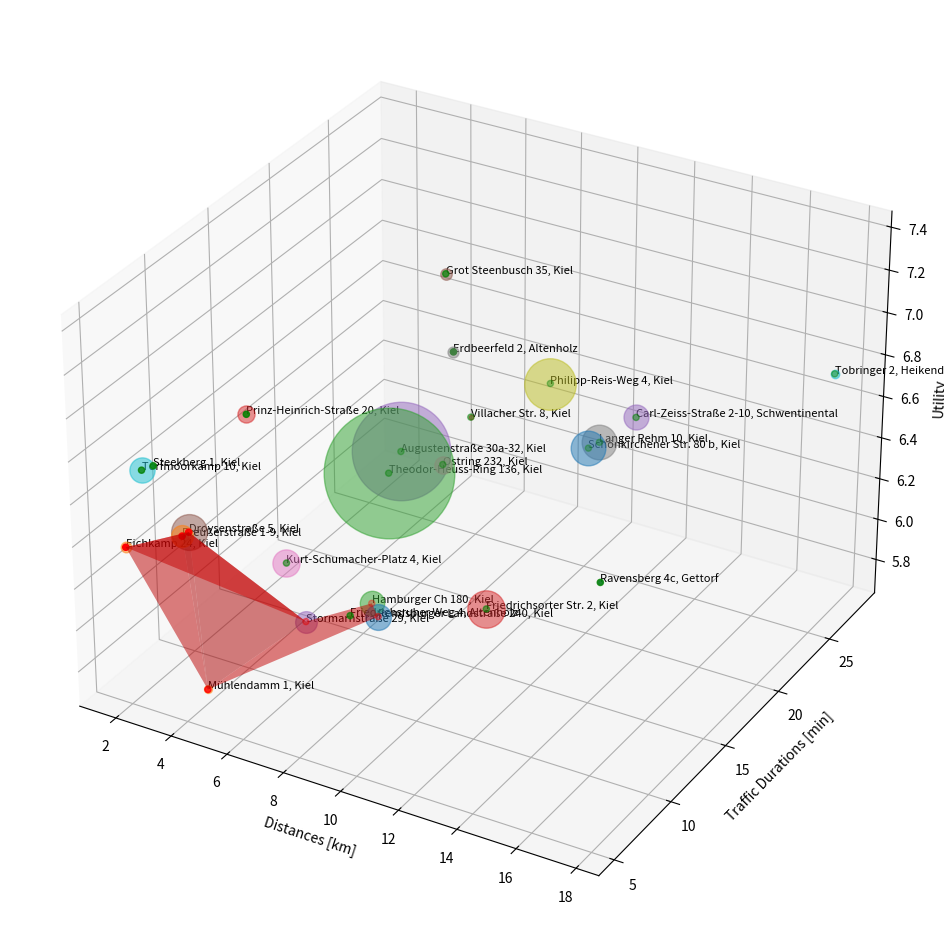

Write the Python code that produced this figure.
'''
Routine to plot results with pareto-optimal supermarkets of a query
'''
#%matplotlib notebook
%matplotlib qt

from mpl_toolkits import mplot3d
import matplotlib.pyplot as plt
import numpy as np

#for drawing the pareto front
import matplotlib.tri as mtri

#for mouseover effects
#import mplcursors


'''
Pareto Source Code from: 
https://stackoverflow.com/questions/37000488/how-to-plot-multi-objectives-pareto-frontier-with-deap-in-python
'''

def simple_cull(inputPoints, dominates):
    paretoPoints = set()
    candidateRowNr = 0
    dominatedPoints = set()
    while True:
        candidateRow = inputPoints[candidateRowNr]
        inputPoints.remove(candidateRow)
        rowNr = 0
        nonDominated = True
        while len(inputPoints) != 0 and rowNr < len(inputPoints):
            row = inputPoints[rowNr]
            if dominates(candidateRow, row):
                # If it is worse on all features remove the row from the array
                inputPoints.remove(row)
                dominatedPoints.add(tuple(row))
            elif dominates(row, candidateRow):
                nonDominated = False
                dominatedPoints.add(tuple(candidateRow))
                rowNr += 1
            else:
                rowNr += 1

        if nonDominated:
            # add the non-dominated point to the Pareto frontier
            paretoPoints.add(tuple(candidateRow))

        if len(inputPoints) == 0:
            break
    return paretoPoints, dominatedPoints

def dominates(row, candidateRow):
    return sum([row[x] < candidateRow[x] for x in range(len(row))]) == len(row) 



map_placeid_loc = {'ChIJ25acP_JVskcR66VeNl7Dki0': ['Steekberg 1, Kiel'],
 'ChIJ4-7amiFUskcRx-eGSnsU11k': ['Rendsburger Landstraße 240, Kiel'],
 'ChIJ464ABndWskcRPJCnE1Dik1g': ['Eichkamp 24, Kiel'],
 'ChIJARO96YFWskcR2Js37kmDSDk': ['Mühlendamm 1, Kiel'],
 'ChIJBTcEixBXskcRnRE7xmZfW_E': ['Villacher Str. 8, Kiel'],
 'ChIJDZ-XVWhWskcR2dwtbNtK8O8': ['Preußerstraße 1-9, Kiel'],
 'ChIJD_5lsftVskcRXxLeRcwxGE4': ['Torfmoorkamp 10, Kiel'],
 'ChIJGVJsHsn4skcRTahcUbZPD7g': ['Friedrichsruher Weg 4, Altenholz'],
 'ChIJLaOVCZlWskcRB0eVEk7UpsI': ['Hamburger Ch 180, Kiel'],
 'ChIJNwH-4NP-skcRvBKgDuhimL4': ['Erdbeerfeld 2, Altenholz'],
 'ChIJO09VeTUAs0cRkIe4HZECZiY': ['Ravensberg 4c, Gettorf'],
 'ChIJU2qUhBX4skcRDZJQoU4KCUQ': ['Tobringer 2, Heikendorf'],
 'ChIJX5MyNb5XskcRjdhvakFidJs': ['Schönkirchener Str. 80 b, Kiel'],
 'ChIJXSeN6KVXskcRFJGcvDemrG4': ['Philipp-Reis-Weg 4, Kiel'],
 'ChIJ_____1hWskcR1zT-wJoIK18': ['Augustenstraße 30a-32, Kiel'],
 'ChIJb9_69MVWskcRuM_DnXLLQ5c': ['Grot Steenbusch 35, Kiel'],
 'ChIJbdJh06xVskcRmTMLU8MGjxw': ['Kurt-Schumacher-Platz 4, Kiel'],
 'ChIJf27rluP4skcRDmkmbVOug6w': ['Friedrichsorter Str. 2, Kiel'],
 'ChIJr3BHgGxWskcRTMhzuUNuFCs': ['Droysenstraße 5, Kiel'],
 'ChIJs9hxzan4skcRqcd-I9tLT34': ['Prinz-Heinrich-Straße 20, Kiel'],
 'ChIJsQVmc-9WskcRS3BV6SyHPoc': ['Theodor-Heuss-Ring 136, Kiel'],
 'ChIJtRZoiv9WskcR7ohQ-eBS7T0': ['Ostring 232, Kiel'],
 'ChIJv1foXo1WskcRc46YWdst7G8': ['Stormarnstraße 29, Kiel'],
 'ChIJwQCXp-BZskcRfl5Hmm--c5c': ['Carl-Zeiss-Straße 2-10, Schwentinental'],
 'ChIJzZROoMdXskcRE_QE-o8f6b4': ['Langer Rehm 10, Kiel']}




resdict = {'ChIJ4-7amiFUskcRx-eGSnsU11k': [54.3002176, 10.0878471, 6.612, 14.85, 0.8627450980392157, ['Lidl', 'Rewe', 'EDEKA', 'REWE'], 5.750335481082384], 
           'ChIJDZ-XVWhWskcR2dwtbNtK8O8': [54.3293103, 10.1336699, 2.938, 7.316666666666666, 0.7945205479452054, ['EDEKA', 'Lidl', 'REWE'], 6.366812753809658], 
           'ChIJsQVmc-9WskcRS3BV6SyHPoc': [54.3009059, 10.1422826, 6.389, 16.416666666666668, 1.94, ['EDEKA', 'Lidl', 'REWE'], 6.366812753809658], 
           'ChIJs9hxzan4skcRqcd-I9tLT34': [54.36001830000001, 10.1336367, 5.267, 7.533333333333333, 0.703125, ['REWE'], 7.0189393939393945], 
           'ChIJv1foXo1WskcRc46YWdst7G8': [54.30565739999999, 10.126084, 4.824, 12.883333333333333, 0.7910447761194029, ['Rewe', 'EDEKA', 'Lidl', 'REWE'], 5.750335481082384], 
           'ChIJr3BHgGxWskcRTMhzuUNuFCs': [54.33495600000001, 10.1320073, 2.985, 7.733333333333333, 1.0158730158730158, ['EDEKA', 'Lidl', 'REWE'], 6.366812753809658], 
           'ChIJbdJh06xVskcRmTMLU8MGjxw': [54.3237325, 10.054179, 5.291, 10.35, 0.8857142857142857, ['Rewe', 'Kaufland', 'REWE'], 6.183712121212121], 
           'ChIJzZROoMdXskcRE_QE-o8f6b4': [54.3345708, 10.1901217, 11.089, 23.466666666666665, 1.0, ['Lidl', 'EDEKA', 'REWE'], 6.366812753809658], 
           'ChIJXSeN6KVXskcRFJGcvDemrG4': [54.3175444, 10.1830397, 9.714, 22.466666666666665, 1.21875, ['Lidl', 'REWE'], 6.645164884135473], 
           'ChIJD_5lsftVskcRXxLeRcwxGE4': [54.3541912, 10.1050172, 2.393, 5.566666666666666, 0.8529411764705882, ['EDEKA', 'REWE'], 6.7405872636135795], 
           'ChIJO09VeTUAs0cRkIe4HZECZiY': [54.41428999999999, 9.9833521, 15.152, 12.983333333333333, 0.34328358208955223, ['Lidl', 'EDEKA', 'REWE'], 6.366812753809658], 
           'ChIJ464ABndWskcRPJCnE1Dik1g': [54.3303344, 10.1112091, 1.829, 5.316666666666666, 0.5555555555555556, ['EDEKA', 'Lidl', 'REWE'], 6.366812753809658], 
           'ChIJLaOVCZlWskcRB0eVEk7UpsI': [54.2992614, 10.1049832, 6.036, 15.666666666666666, 0.8382352941176471, ['Rewe', 'EDEKA', 'Lidl', 'REWE'], 5.750335481082384], 
           'ChIJBTcEixBXskcRnRE7xmZfW_E': [54.2978171, 10.1737386, 8.644, 18.083333333333332, 0.35714285714285715, ['REWE', 'Lidl'], 6.645164884135473], 
           'ChIJ_____1hWskcR1zT-wJoIK18': [54.31439839999999, 10.1467048, 6.03, 18.333333333333332, 1.6842105263157894, ['EDEKA', 'Lidl', 'REWE'], 6.366812753809658], 
           'ChIJb9_69MVWskcRuM_DnXLLQ5c': [54.2823898, 10.1321279, 8.27, 16.883333333333333, 0.5760869565217391, ['EDEKA'], 7.357064536340852], 
           'ChIJtRZoiv9WskcR7ohQ-eBS7T0': [54.3125073, 10.159109, 7.563, 18.266666666666666, 0.7076923076923077, ['EDEKA', 'Lidl', 'REWE'], 6.366812753809658], 
           'ChIJNwH-4NP-skcRvBKgDuhimL4': [54.4102781, 10.1301003, 10.924, 11.033333333333333, 0.5625, ['EDEKA'], 7.357064536340852], 
           'ChIJGVJsHsn4skcRTahcUbZPD7g': [54.3846564, 10.1388724, 8.173, 8.883333333333333, 0.2033898305084746, ['Rewe', 'EDEKA', 'REWE'], 6.124109990886307], 
           'ChIJU2qUhBX4skcRDZJQoU4KCUQ': [54.3766901, 10.221551, 17.605, 27.916666666666668, 0.49333333333333335, ['EDEKA', 'REWE'], 6.7405872636135795], 
           'ChIJX5MyNb5XskcRjdhvakFidJs': [54.3290837, 10.1984425, 10.968, 22.766666666666666, 1, ['Lidl', 'EDEKA', 'REWE'], 6.366812753809658], 
           'ChIJARO96YFWskcR2Js37kmDSDk': [54.3118413, 10.0985562, 4.303, 6.0, 0.4782608695652174, ['Rewe', 'EDEKA', 'Lidl', 'REWE'], 5.750335481082384], 
           'ChIJ25acP_JVskcR66VeNl7Dki0': [54.3532932, 10.0922142, 2.546, 6.133333333333334, 0.4, ['EDEKA', 'REWE'], 6.7405872636135795], 
           'ChIJf27rluP4skcRDmkmbVOug6w': [54.3960602, 10.1731945, 10.957, 13.7, 1.0377358490566038, ['Lidl', 'Rewe', 'REWE'], 6.0286876114082], 
           'ChIJwQCXp-BZskcRfl5Hmm--c5c': [54.28448460000001, 10.221673, 13.027, 21.683333333333334, 0.8484848484848485, ['Lidl', 'REWE'], 6.645164884135473]}



arr_locations = []
arr_distances = []
arr_durations = []
arr_utility = []
arr_poptimes = []

for key in resdict.keys():
    lat, lng, dist, dur, pop, vicc, util = resdict[key]
    arr_locations.append(key)
    arr_distances.append(dist)
    arr_durations.append(dur)
    arr_utility.append(util)
    arr_poptimes.append(pop)


arr_labels = []
for e in arr_locations:
    address = map_placeid_loc[e]
    arr_labels.append(address)


inputPoints = list(zip(arr_distances, arr_durations, arr_utility))
paretoPoints, dominatedPoints = simple_cull(inputPoints, dominates)


fig = plt.figure(figsize=(12, 12))
ax = fig.add_subplot(111, projection='3d')
ax.set_xlabel('Distances [km]')
ax.set_ylabel('Traffic Durations [min]')
ax.set_zlabel('Utility')

volume = (5 * np.asarray(arr_poptimes))**4


dp = np.array(list(dominatedPoints))
pp = np.array(list(paretoPoints))

ax.scatter(dp[:,0],dp[:,1],dp[:,2],color='green')
ax.scatter(pp[:,0],pp[:,1],pp[:,2],color='red')


triang = mtri.Triangulation(pp[:,0],pp[:,1])
ax.plot_trisurf(triang,pp[:,2],color='red', alpha=0.5)


#ax.scatter(arr_distances, arr_durations, arr_utility, s=volume, alpha=0.5)

#mplcursors.cursor(ax,hover=True).connect(
#    "add", lambda sel: sel.annotation.set_text(arr_labels[sel.index]))

for i in range(len(arr_labels)): #plot each point + it's index as text above
    ax.scatter(arr_distances[i],arr_durations[i],arr_utility[i], s=volume[i], alpha=0.5) 
    ax.text(arr_distances[i],arr_durations[i],arr_utility[i],  '%s' % (arr_labels[i][0]), size=8, zorder=1,  color='k') 

plt.show()

